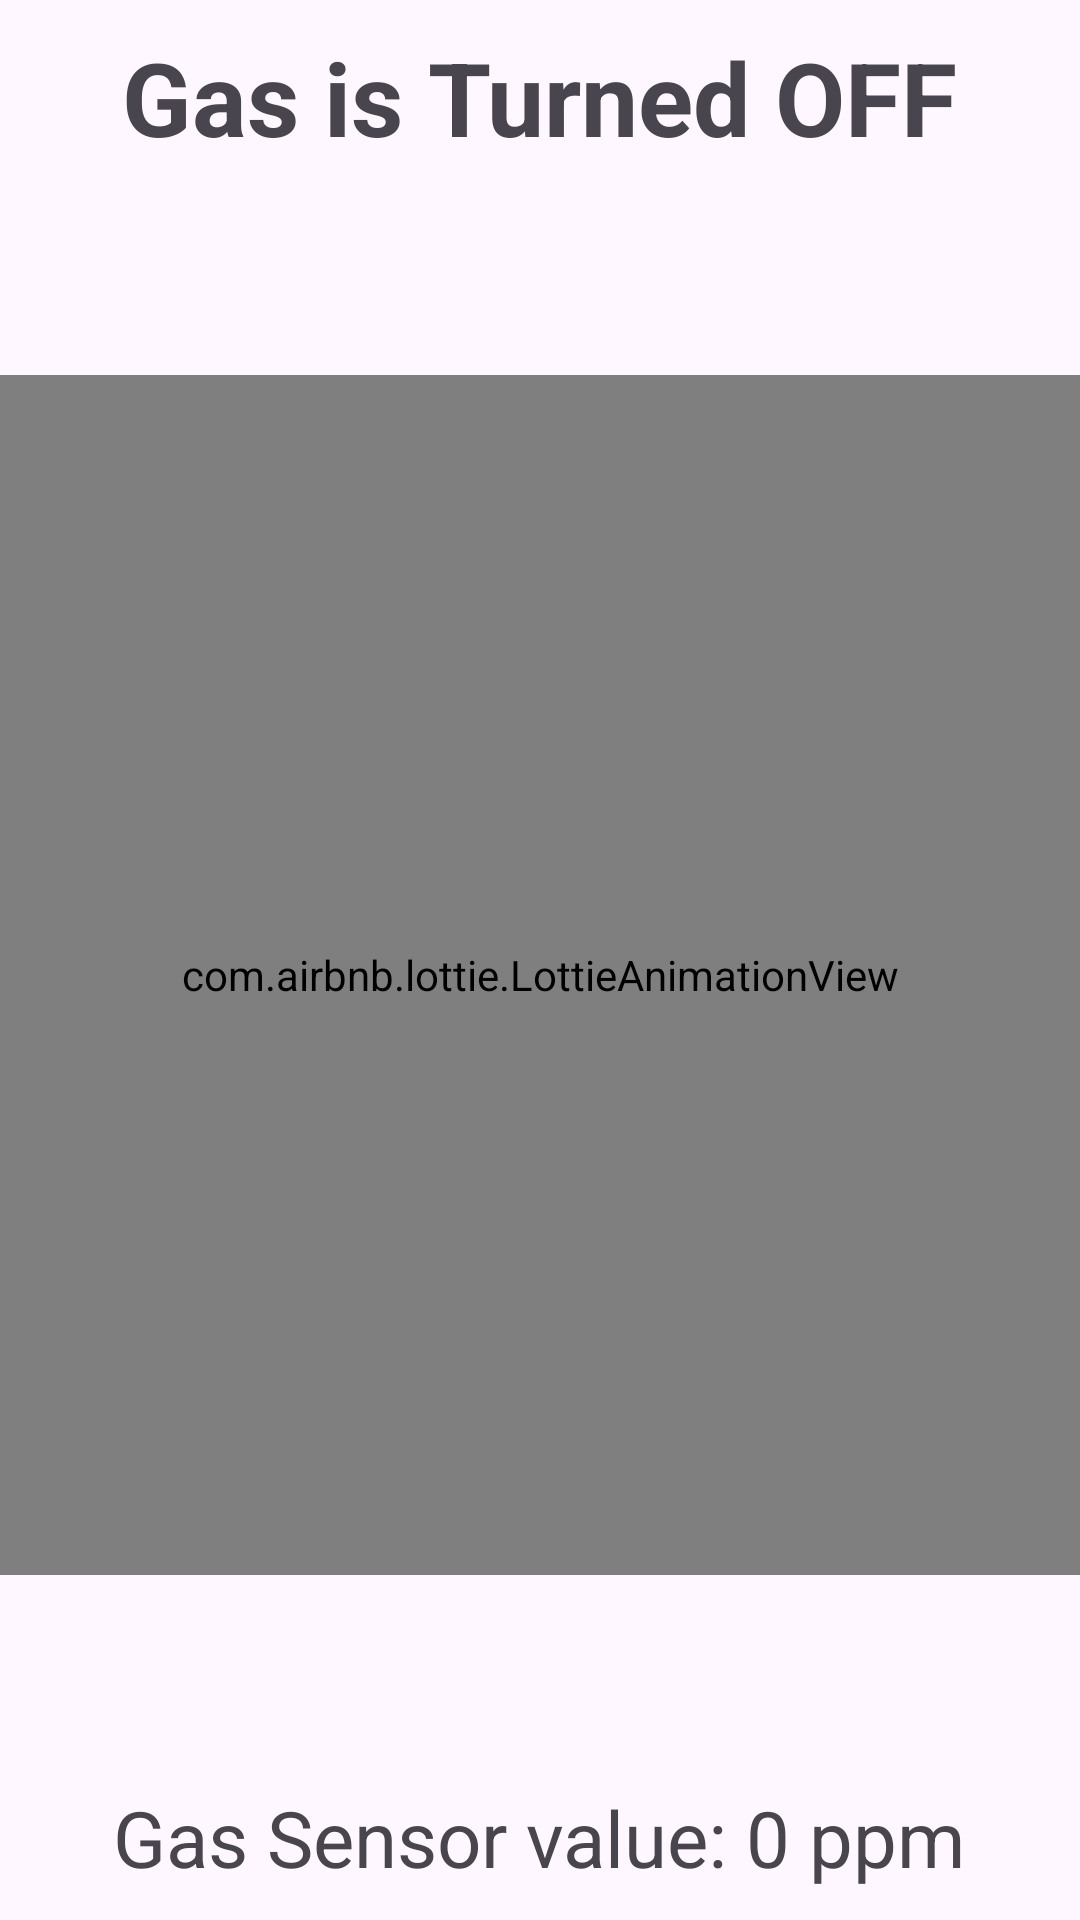

Reconstruct the res/layout file that produces this screen, plus the resources it refers to.
<!-- AndroidManifest.xml: application theme Theme.LeakMasterV2 -->
<!-- res/layout/activity_main.xml -->
<?xml version="1.0" encoding="utf-8"?>
<LinearLayout xmlns:android="http://schemas.android.com/apk/res/android"
    xmlns:app="http://schemas.android.com/apk/res-auto"
    xmlns:tools="http://schemas.android.com/tools"
    android:id="@+id/parentLayout"
    android:layout_width="match_parent"
    android:layout_height="match_parent"
    android:orientation="vertical"
    android:gravity="center"
    tools:context=".MainActivity">

    <TextView
        android:id="@+id/gasStatus"
        android:layout_width="wrap_content"
        android:layout_height="wrap_content"
        android:text="Gas is Turned OFF"
        android:textSize="34sp"
        android:textStyle="bold"
        android:layout_marginBottom="70sp"/>

    <com.airbnb.lottie.LottieAnimationView
        android:id="@+id/lottieAnimationView"
        android:layout_width="match_parent"
        android:layout_height="400sp"
        app:lottie_autoPlay="true"
        app:lottie_loop="true"
        app:lottie_url="https://lottie.host/a144eb42-7410-41ec-a912-18e7fddd2088/84OwkSBfoV.json"/>

    <TextView
        android:id="@+id/mq2value_text"
        android:layout_width="wrap_content"
        android:layout_height="wrap_content"
        android:text="Gas Sensor value: 0 ppm"
        android:textSize="26dp"
        android:layout_marginTop="70sp"/>

</LinearLayout>
<!-- resources referenced by this layout -->
<resources>
  <style name="Theme.LeakMasterV2" parent="Base.Theme.LeakMasterV2" />
  <style name="Base.Theme.LeakMasterV2" parent="Theme.Material3.DayNight.NoActionBar">
          
           <item name="colorPrimary">#189AB4</item>
      </style>
</resources>
